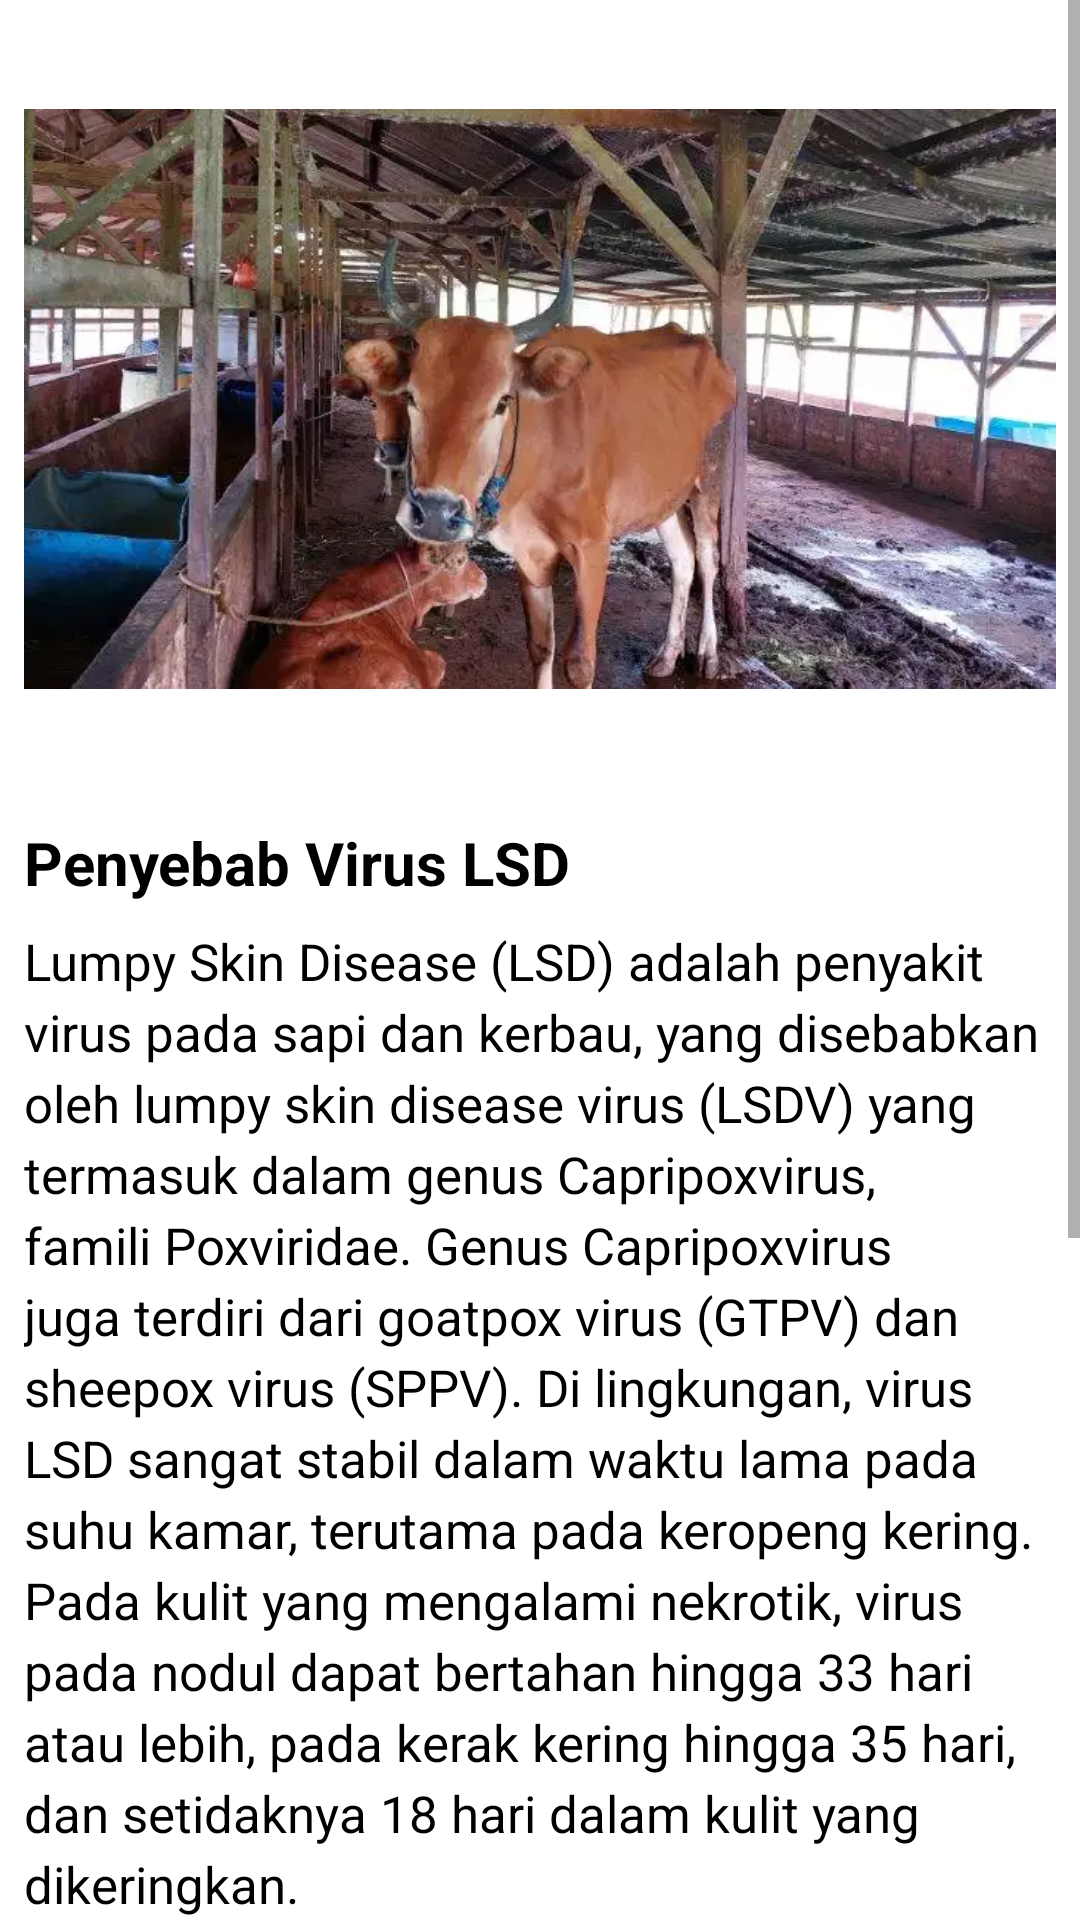

Produce the Android XML layout that renders to this screen, including the resource entries it uses.
<!-- AndroidManifest.xml: application theme Theme.LSDetect -->
<!-- res/layout/fragment_information.xml -->
<?xml version="1.0" encoding="utf-8"?>
<ScrollView xmlns:android="http://schemas.android.com/apk/res/android"
    xmlns:tools="http://schemas.android.com/tools"
    android:layout_width="fill_parent"
    android:layout_height="fill_parent"
    tools:context=".ui.home.inform2.InformationFragment">

    
    <RelativeLayout
        android:layout_width="match_parent"
        android:layout_height="wrap_content">
        <ImageView
            android:id="@+id/image1"
            android:layout_width="wrap_content"
            android:layout_height="250dp"
            android:layout_centerHorizontal="true"
            android:layout_margin="8dp"
            android:src="@drawable/penyebab2" />
        <TextView
            android:id="@+id/tv_main1"
            android:layout_width="wrap_content"
            android:layout_height="wrap_content"
            android:layout_marginStart="8dp"
            android:layout_marginTop="8dp"
            android:layout_below="@+id/image1"
            android:text="@string/penyebaranMain1"
            android:textStyle="bold"
            android:textSize="20sp"
            android:textColor="@color/black"/>

        <TextView
            android:id="@+id/tv_mainkonten1"
            android:layout_width="wrap_content"
            android:layout_height="wrap_content"
            android:layout_marginStart="8dp"
            android:layout_marginTop="8dp"
            android:layout_marginEnd="8dp"
            android:layout_below="@+id/tv_main1"
            android:lineSpacingExtra="4dp"
            android:text="@string/penyebaran1"
            android:textSize="17sp"
            android:textColor="@color/black"/>

        <TextView
            android:id="@+id/tv_main2"
            android:layout_width="wrap_content"
            android:layout_height="wrap_content"
            android:layout_marginStart="8dp"
            android:layout_marginTop="8dp"
            android:layout_below="@+id/tv_mainkonten1"
            android:text="@string/penyebaranMain2"
            android:textStyle="bold"
            android:textSize="20sp"
            android:textColor="@color/black"/>

        <TextView
            android:id="@+id/tv_mainkonten2"
            android:layout_width="wrap_content"
            android:layout_height="wrap_content"
            android:layout_marginStart="8dp"
            android:layout_marginTop="8dp"
            android:layout_marginEnd="8dp"
            android:layout_below="@+id/tv_main2"
            android:lineSpacingExtra="4dp"
            android:text="@string/htmlTest"
            android:textSize="17sp"
            android:textColor="@color/black"/>

        <ImageView
            android:id="@+id/image2"
            android:layout_width="wrap_content"
            android:layout_height="wrap_content"
            android:layout_margin="8dp"
            android:layout_centerHorizontal="true"
            android:layout_below="@+id/tv_mainkonten2"
            android:src="@drawable/img_penyebaran" />

    </RelativeLayout>

</ScrollView>
<!-- resources referenced by this layout -->
<resources>
  <color name="black">#FF000000</color>
  <!-- drawable img_penyebaran: webp bitmap (drawable, 12498 bytes) -->
  <!-- drawable penyebab2: webp bitmap (drawable, 43828 bytes) -->
  <string name="htmlTest">
          
          &lt;h2&gt;This is a Header&lt;/h2&gt;
          &lt;p&gt;This is a paragraph with &lt;b&gt;bold&lt;/b&gt; text.&lt;/p&gt;
          
      </string>
  <string name="penyebaran1">Lumpy Skin Disease (LSD) adalah penyakit virus pada sapi dan kerbau, yang disebabkan oleh lumpy skin disease virus (LSDV) yang termasuk dalam genus Capripoxvirus, famili Poxviridae. Genus Capripoxvirus juga terdiri dari goatpox virus (GTPV) dan sheepox virus (SPPV). Di lingkungan, virus LSD sangat stabil dalam waktu lama pada suhu kamar, terutama pada keropeng kering. Pada kulit yang mengalami nekrotik, virus pada nodul dapat bertahan hingga 33 hari atau lebih, pada kerak kering hingga 35 hari, dan setidaknya 18 hari dalam kulit yang dikeringkan.</string>
  <string name="penyebaranMain1">Penyebab Virus LSD</string>
  <string name="penyebaranMain2">Penyebaran Virus LSD</string>
  <style name="Theme.LSDetect" parent="Theme.MaterialComponents.Light.DarkActionBar">
          
          <item name="colorPrimary">@color/md_theme_primary</item>
          <item name="colorOnPrimary">@color/md_theme_onPrimary</item>
          <item name="colorPrimaryContainer">@color/md_theme_primaryContainer</item>
          <item name="colorOnPrimaryContainer">@color/md_theme_onPrimaryContainer</item>
          
          <item name="colorSecondary">@color/md_theme_secondary</item>
          <item name="colorOnSecondary">@color/md_theme_onSecondary</item>
          <item name="colorSecondaryContainer">@color/md_theme_secondaryContainer</item>
          <item name="colorOnSecondaryContainer">@color/md_theme_onSecondaryContainer</item>
          
          <item name="android:statusBarColor">?attr/colorPrimary</item>
          
          <item name="bottomNavigationStyle">@style/BottomNavigationViewStyle</item>
  
          <item name="fontFamily">@font/poppins</item>
      </style>
  <color name="md_theme_primary">#2D6A45</color>
  <color name="md_theme_onPrimary">#FFFFFF</color>
  <color name="md_theme_primaryContainer">#B0F1C2</color>
  <color name="md_theme_onPrimaryContainer">#00210F</color>
  <color name="md_theme_secondary">#4F6353</color>
  <color name="md_theme_onSecondary">#FFFFFF</color>
  <color name="md_theme_secondaryContainer">#D2E8D4</color>
  <color name="md_theme_onSecondaryContainer">#0D1F13</color>
  <style name="BottomNavigationViewStyle" parent="Widget.MaterialComponents.BottomNavigationView.Colored">
          <item name="android:background">@color/color1</item>
          <item name="itemTextColor">@color/color2</item>
          <item name="itemIconTint">@color/color1</item>
      </style>
  <color name="color1">#1C3423</color>
  <color name="color2">#67A97B</color>
</resources>
